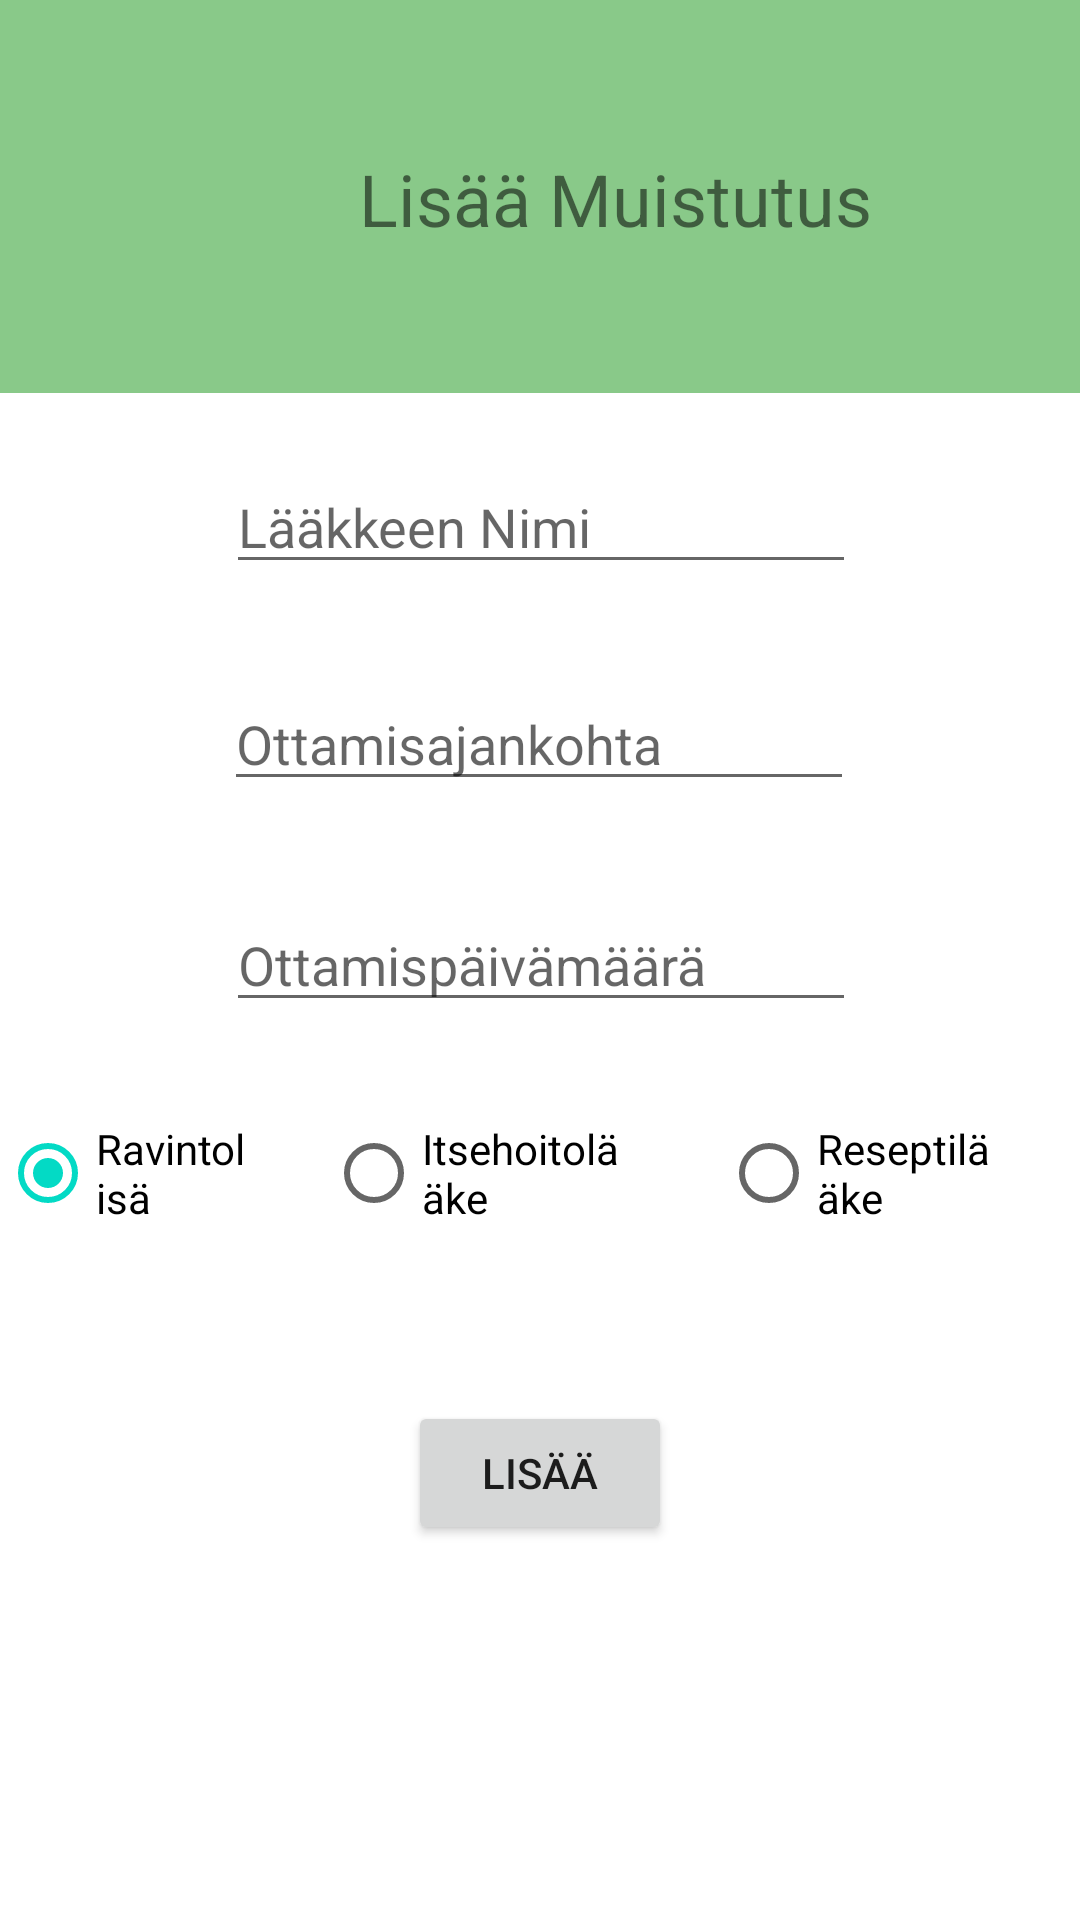

Write the Android layout XML for this screen, with the resource values it uses.
<!-- AndroidManifest.xml: application theme Theme.Laakintapaivakirja -->
<!-- res/layout/activity_remainder.xml -->
<?xml version="1.0" encoding="utf-8"?>
<androidx.constraintlayout.widget.ConstraintLayout xmlns:android="http://schemas.android.com/apk/res/android"
    xmlns:app="http://schemas.android.com/apk/res-auto"
    xmlns:tools="http://schemas.android.com/tools"
    android:layout_width="match_parent"
    android:layout_height="match_parent"
    tools:context=".RemainderActivity">

    <EditText
        android:id="@+id/medicine_name"
        android:layout_width="wrap_content"
        android:layout_height="wrap_content"
        android:ems="10"
        android:hint="Lääkkeen Nimi"
        android:inputType="text"
        app:layout_constraintBottom_toBottomOf="parent"
        app:layout_constraintEnd_toEndOf="parent"
        app:layout_constraintHorizontal_bias="0.502"
        app:layout_constraintStart_toStartOf="parent"
        app:layout_constraintTop_toTopOf="parent"
        app:layout_constraintVertical_bias="0.256" />

    <EditText
        android:id="@+id/time_amount"
        android:layout_width="wrap_content"
        android:layout_height="wrap_content"
        android:ems="10"
        android:hint="Ottamisajankohta"
        android:inputType="time"
        app:layout_constraintBottom_toBottomOf="parent"
        app:layout_constraintEnd_toEndOf="parent"
        app:layout_constraintHorizontal_bias="0.497"
        app:layout_constraintStart_toStartOf="parent"
        app:layout_constraintTop_toTopOf="parent"
        app:layout_constraintVertical_bias="0.377" />

    <Button
        android:id="@+id/button2"
        android:layout_width="wrap_content"
        android:layout_height="wrap_content"
        android:layout_marginBottom="125dp"
        android:text="Lisää"
        app:layout_constraintBottom_toBottomOf="parent"
        app:layout_constraintEnd_toEndOf="parent"
        app:layout_constraintStart_toStartOf="parent" />

    <RadioGroup
        android:id="@+id/medicine_button_group"
        android:layout_width="wrap_content"
        android:layout_height="wrap_content"
        android:layout_marginBottom="225dp"
        android:checkedButton="@id/radioButton"
        android:orientation="horizontal"
        app:layout_constraintBottom_toBottomOf="parent"
        app:layout_constraintEnd_toEndOf="parent"
        app:layout_constraintHorizontal_bias="0.0"
        app:layout_constraintStart_toStartOf="parent">

        <RadioButton
            android:id="@+id/radioButton"
            android:layout_width="wrap_content"
            android:layout_height="wrap_content"
            android:layout_marginEnd="24dp"
            android:layout_weight="33.3"
            android:text="Ravintolisä"
            app:layout_constraintEnd_toEndOf="parent" />

        <RadioButton
            android:id="@+id/radioButton2"
            android:layout_width="wrap_content"
            android:layout_height="wrap_content"
            android:layout_marginEnd="28dp"
            android:layout_weight="33.3"
            android:text="Itsehoitolääke"
            app:layout_constraintEnd_toEndOf="parent"
            app:layout_constraintTop_toBottomOf="@+id/radioButton" />

        <RadioButton
            android:id="@+id/radioButton3"
            android:layout_width="wrap_content"
            android:layout_height="wrap_content"
            android:layout_marginEnd="24dp"
            android:layout_weight="33.3"
            android:text="Reseptilääke"
            app:layout_constraintEnd_toEndOf="parent"
            app:layout_constraintTop_toBottomOf="@+id/radioButton2" />
    </RadioGroup>

    <TextView
        android:id="@+id/text_dashboard"
        android:layout_width="412dp"
        android:layout_height="131dp"
        android:background="@android:drawable/screen_background_dark_transparent"
        android:backgroundTint="@color/green"
        android:gravity="clip_horizontal"
        android:textColor="@color/black"
        android:textSize="20sp"
        app:layout_constraintEnd_toEndOf="parent"
        app:layout_constraintHorizontal_bias="0.0"
        app:layout_constraintStart_toStartOf="parent"
        app:layout_constraintTop_toTopOf="parent" />

    <TextView
        android:id="@+id/textView5"
        android:layout_width="wrap_content"
        android:layout_height="wrap_content"
        android:layout_marginTop="50dp"
        android:text="Lisää Muistutus"
        android:textSize="24sp"
        app:layout_constraintEnd_toEndOf="@+id/text_dashboard"
        app:layout_constraintHorizontal_bias="0.497"
        app:layout_constraintStart_toStartOf="@+id/text_dashboard"
        app:layout_constraintTop_toTopOf="parent" />

    <EditText
        android:id="@+id/date_amount"
        android:layout_width="wrap_content"
        android:layout_height="wrap_content"
        android:ems="10"
        android:hint="Ottamispäivämäärä"
        android:inputType="date"
        app:layout_constraintBottom_toBottomOf="parent"
        app:layout_constraintEnd_toEndOf="parent"
        app:layout_constraintHorizontal_bias="0.502"
        app:layout_constraintStart_toStartOf="parent"
        app:layout_constraintTop_toTopOf="parent" />

</androidx.constraintlayout.widget.ConstraintLayout>
<!-- resources referenced by this layout -->
<resources>
  <color name="black">#FF000000</color>
  <color name="green">#149414</color>
  <style name="Theme.Laakintapaivakirja" parent="Theme.MaterialComponents.DayNight.DarkActionBar">
          
          <item name="colorPrimary">@color/purple_500</item>
          <item name="colorPrimaryVariant">@color/purple_700</item>
          <item name="colorOnPrimary">@color/white</item>
          
          <item name="colorSecondary">@color/teal_200</item>
          <item name="colorSecondaryVariant">@color/teal_700</item>
          <item name="colorOnSecondary">@color/black</item>
          
          <item name="android:statusBarColor" tools:targetApi="l">?attr/colorPrimaryVariant</item>
          
      </style>
  <color name="purple_500">#FF6200EE</color>
  <color name="purple_700">#FF3700B3</color>
  <color name="white">#FFFFFFFF</color>
  <color name="teal_200">#FF03DAC5</color>
  <color name="teal_700">#FF018786</color>
</resources>
